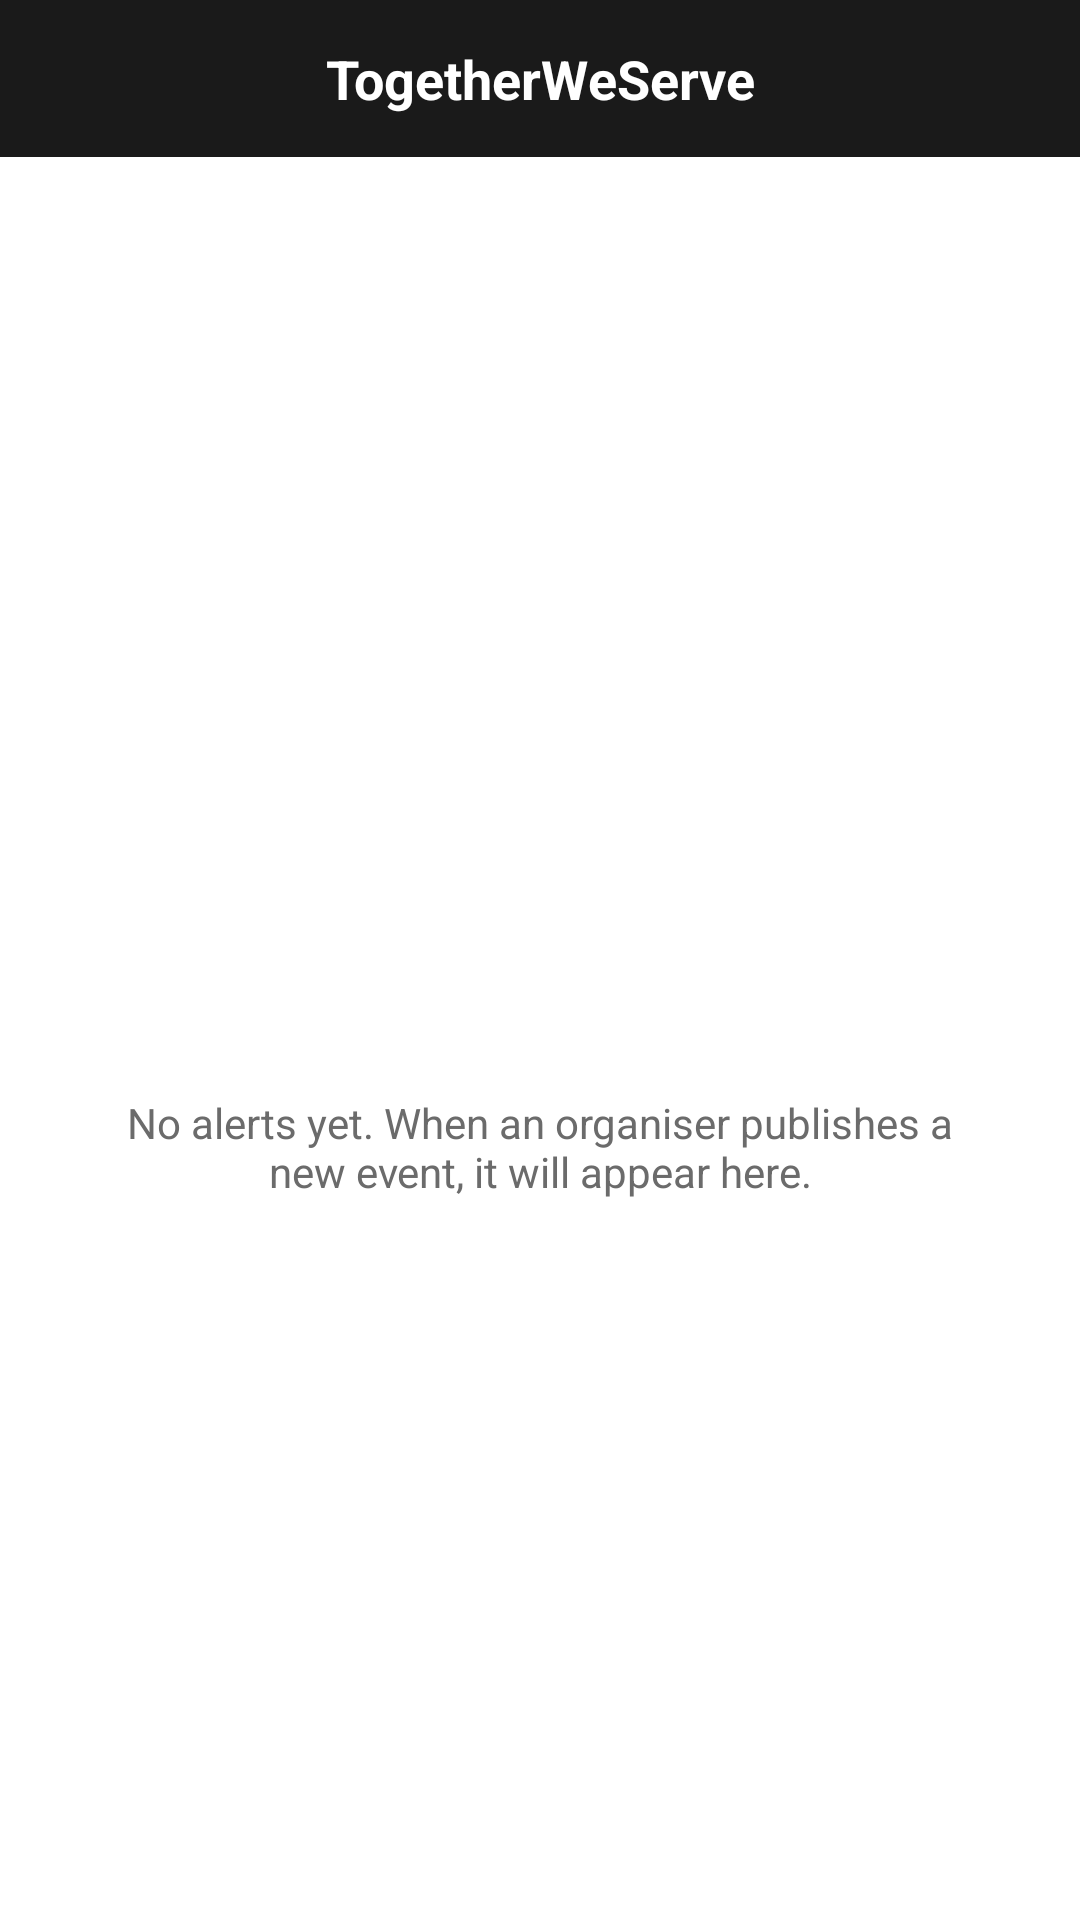

Produce the Android XML layout that renders to this screen, including the resource entries it uses.
<!-- AndroidManifest.xml: application theme Theme.TogetherWeServe -->
<!-- res/layout/fragment_notifications.xml -->
<?xml version="1.0" encoding="utf-8"?>
<LinearLayout xmlns:android="http://schemas.android.com/apk/res/android"
    xmlns:app="http://schemas.android.com/apk/res-auto"
    android:layout_width="match_parent"
    android:layout_height="match_parent"
    android:orientation="vertical"
    android:background="@color/tws_background">

    <include layout="@layout/toolbar_brand" />

    <LinearLayout
        android:layout_width="match_parent"
        android:layout_height="wrap_content"
        android:orientation="horizontal"
        android:gravity="center_vertical"
        android:paddingStart="20dp"
        android:paddingEnd="12dp"
        android:paddingTop="16dp">

        <TextView
            android:id="@+id/tvNotificationTitle"
            android:layout_width="0dp"
            android:layout_height="wrap_content"
            android:layout_weight="1"
            android:textStyle="bold"
            android:textSize="22sp"
            android:textColor="@color/tws_text_primary" />

        <Button
            android:id="@+id/btnClearNotifications"
            style="?android:attr/borderlessButtonStyle"
            android:layout_width="wrap_content"
            android:layout_height="wrap_content"
            android:text="@string/clear_all"
            android:textColor="@color/tws_green"
            android:visibility="gone" />
    </LinearLayout>

    <TextView
        android:id="@+id/tvNotificationBody"
        android:layout_width="match_parent"
        android:layout_height="wrap_content"
        android:paddingStart="20dp"
        android:paddingEnd="20dp"
        android:paddingBottom="8dp"
        android:textSize="14sp"
        android:textColor="@color/tws_text_secondary" />

    <FrameLayout
        android:layout_width="match_parent"
        android:layout_height="match_parent">

        <androidx.recyclerview.widget.RecyclerView
            android:id="@+id/recyclerNotifications"
            android:layout_width="match_parent"
            android:layout_height="match_parent"
            android:clipToPadding="false"
            android:paddingBottom="12dp"
            app:layoutManager="androidx.recyclerview.widget.LinearLayoutManager" />

        <TextView
            android:id="@+id/tvEmptyNotifications"
            android:layout_width="match_parent"
            android:layout_height="wrap_content"
            android:layout_gravity="center"
            android:gravity="center"
            android:padding="32dp"
            android:text="@string/no_notifications_yet"
            android:textColor="@color/tws_text_secondary" />
    </FrameLayout>
</LinearLayout>
<!-- res/layout/toolbar_brand.xml (included above) -->
<?xml version="1.0" encoding="utf-8"?>
<TextView xmlns:android="http://schemas.android.com/apk/res/android"
    android:layout_width="match_parent"
    android:layout_height="wrap_content"
    android:background="@color/tws_black_bar"
    android:text="@string/app_name"
    android:textColor="@android:color/white"
    android:textStyle="bold"
    android:textSize="18sp"
    android:gravity="center"
    android:paddingVertical="14dp" />
<!-- resources referenced by this layout -->
<resources>
  <color name="tws_background">#FFFFFF</color>
  <color name="tws_black_bar">#1A1A1A</color>
  <color name="tws_green">#2D6A4F</color>
  <color name="tws_text_primary">#1A1A1A</color>
  <color name="tws_text_secondary">#6B6B6B</color>
  <string name="app_name">TogetherWeServe</string>
  <string name="clear_all">Clear all</string>
  <string name="no_notifications_yet">No alerts yet. When an organiser publishes a new event, it will appear here.</string>
  <style name="Theme.TogetherWeServe" parent="Theme.MaterialComponents.Light.NoActionBar">
          <item name="colorPrimary">@color/tws_green</item>
          <item name="colorPrimaryDark">@color/tws_green_dark</item>
          <item name="colorAccent">@color/tws_green</item>
          <item name="android:windowBackground">@color/tws_background</item>
          <item name="android:statusBarColor">@color/tws_black_bar</item>
      </style>
  <color name="tws_green_dark">#1B4332</color>
</resources>
